Photos from the image-classification dataset "Apple_leaf_aug_without_split" in the GitHub repository warjunaid/Apple_leaf_aug_without_split. Its 4 classes are: black rot, cedar apple rust, healthy, scab.

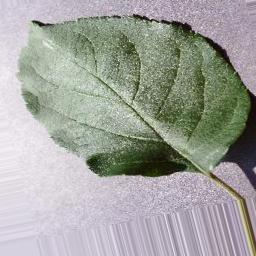
Label: healthy

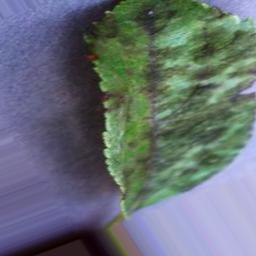
Label: scab

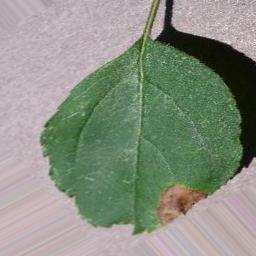
Label: black rot

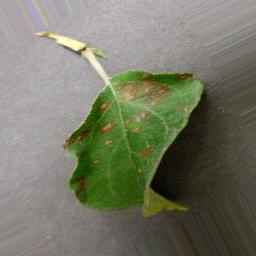
Label: cedar apple rust

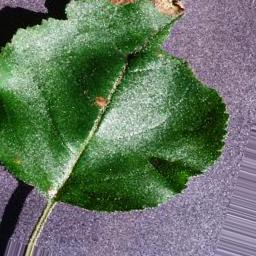
Label: black rot

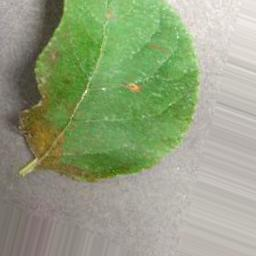
Label: cedar apple rust
